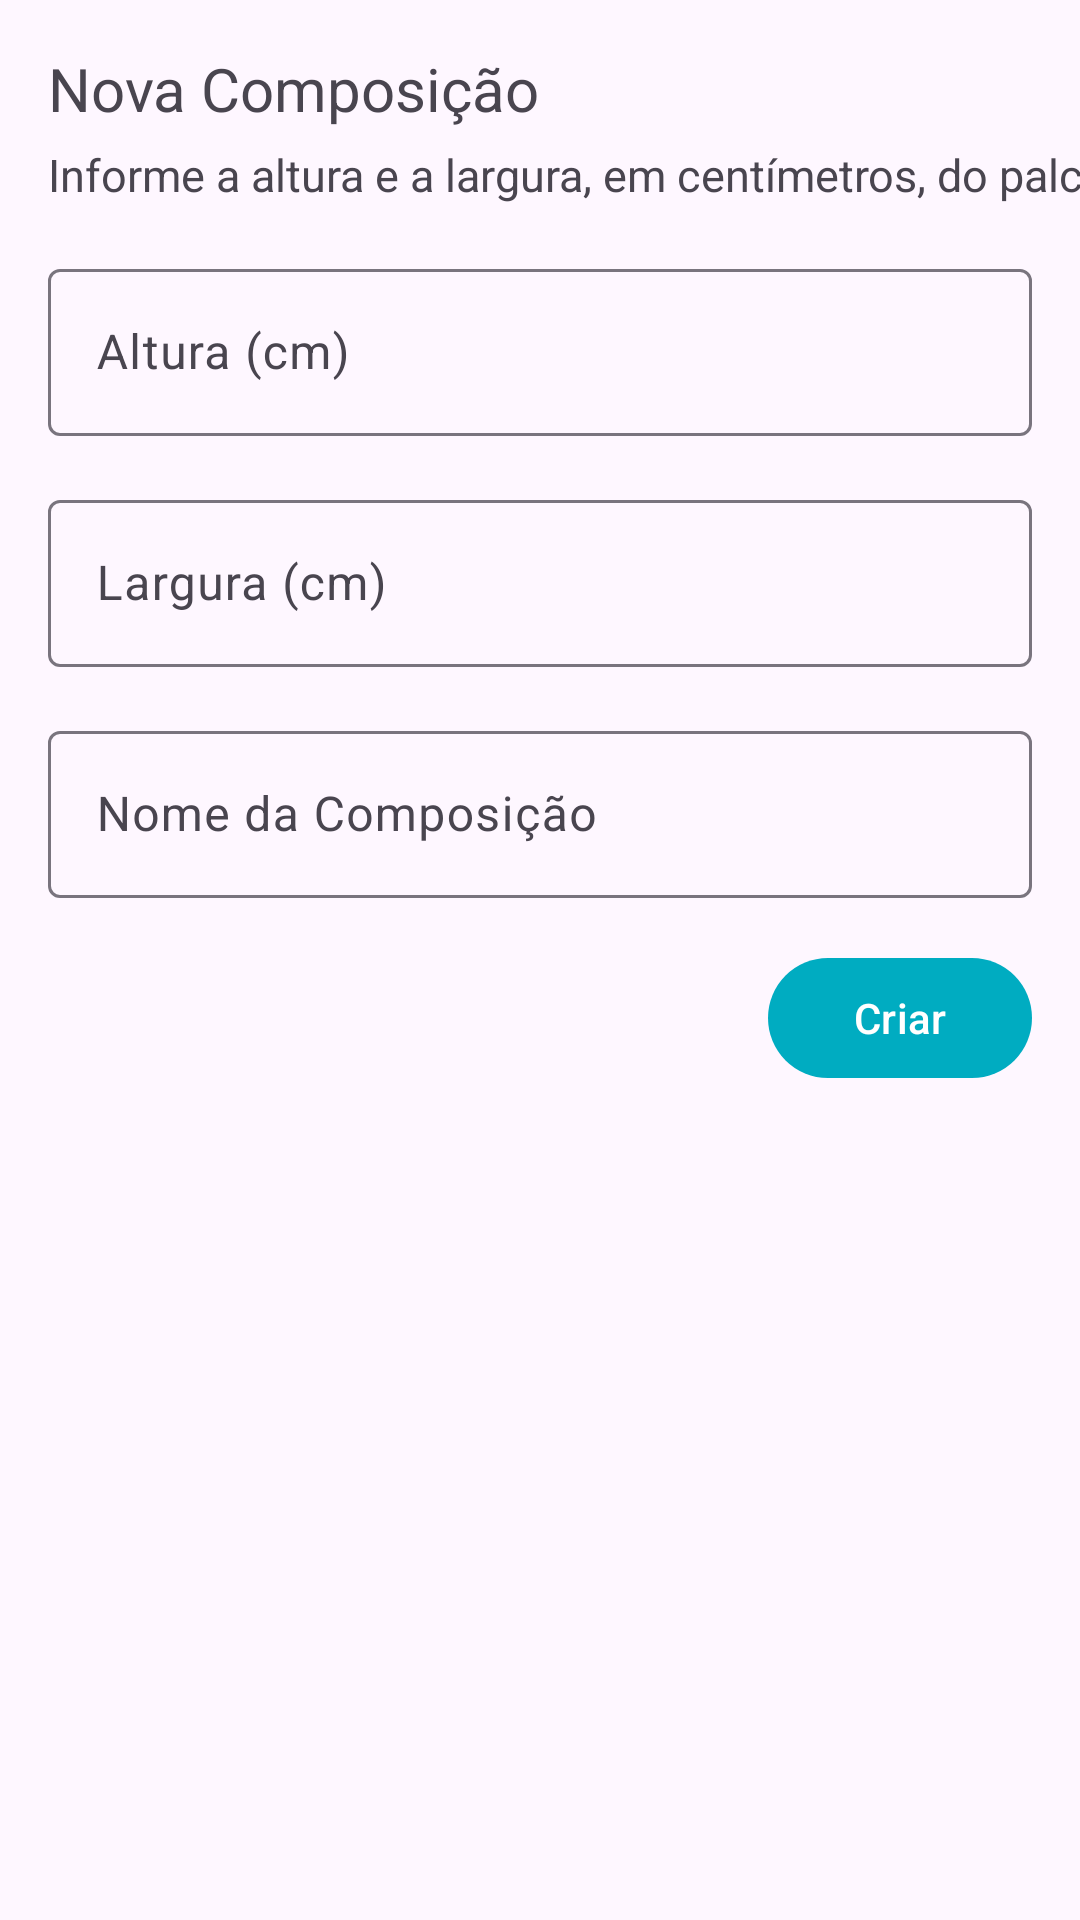

Reconstruct the res/layout file that produces this screen, plus the resources it refers to.
<!-- AndroidManifest.xml: application theme Theme.TesteMoov -->
<!-- res/layout/new_composition_dialog.xml -->
<?xml version="1.0" encoding="utf-8"?>
<androidx.constraintlayout.widget.ConstraintLayout xmlns:android="http://schemas.android.com/apk/res/android"
    xmlns:app="http://schemas.android.com/apk/res-auto"
    android:layout_width="match_parent"
    android:layout_height="wrap_content">

    <TextView
        android:id="@+id/dialog_new_comp_title_tv"
        android:layout_width="0dp"
        android:layout_height="wrap_content"
        android:layout_margin="16dp"
        android:text="@string/new_composition_dialog_title"
        android:textSize="20sp"
        app:layout_constraintStart_toStartOf="parent"
        app:layout_constraintTop_toTopOf="parent" />

    <TextView
        android:id="@+id/dialog_new_comp_subtitle_tv"
        android:layout_width="0dp"
        android:layout_height="wrap_content"
        android:layout_marginTop="5dp"
        android:text="@string/description_new_composition"
        android:textSize="15sp"
        app:layout_constraintStart_toStartOf="@id/dialog_new_comp_title_tv"
        app:layout_constraintTop_toBottomOf="@id/dialog_new_comp_title_tv" />

    <androidx.appcompat.widget.AppCompatImageButton
        android:id="@+id/dialog_new_comp_close_btn"
        android:layout_width="wrap_content"
        android:layout_height="wrap_content"
        android:layout_margin="8dp"
        android:backgroundTint="@android:color/transparent"
        android:src="@drawable/ic_baseline_close_24"
        app:layout_constraintEnd_toEndOf="parent"
        app:layout_constraintTop_toTopOf="parent" />

    <com.google.android.material.textfield.TextInputLayout
        android:id="@+id/dialog_new_comp_height_il"
        android:layout_width="0dp"
        android:layout_height="wrap_content"
        android:layout_margin="16dp"
        android:hint="@string/height_hint"
        app:layout_constraintEnd_toEndOf="parent"
        app:layout_constraintStart_toStartOf="parent"
        app:layout_constraintTop_toBottomOf="@id/dialog_new_comp_subtitle_tv">

        <com.google.android.material.textfield.TextInputEditText
            android:id="@+id/dialog_new_comp_height_et"
            android:layout_width="match_parent"
            android:layout_height="match_parent"
            android:imeOptions="actionDone"
            android:inputType="number" />
    </com.google.android.material.textfield.TextInputLayout>

    <com.google.android.material.textfield.TextInputLayout
        android:id="@+id/dialog_new_comp_width_il"
        android:layout_width="0dp"
        android:layout_height="wrap_content"
        android:layout_margin="16dp"
        android:hint="@string/width_hint"
        app:layout_constraintEnd_toEndOf="parent"
        app:layout_constraintStart_toStartOf="parent"
        app:layout_constraintTop_toBottomOf="@id/dialog_new_comp_height_il">

        <com.google.android.material.textfield.TextInputEditText
            android:id="@+id/dialog_new_comp_width_et"
            android:layout_width="match_parent"
            android:layout_height="match_parent"
            android:imeOptions="actionDone"
            android:inputType="number" />
    </com.google.android.material.textfield.TextInputLayout>

    <com.google.android.material.textfield.TextInputLayout
        android:id="@+id/dialog_new_comp_name_il"
        android:layout_width="0dp"
        android:layout_height="wrap_content"
        android:layout_margin="16dp"
        android:hint="@string/composition_name_hint"
        app:layout_constraintEnd_toEndOf="parent"
        app:layout_constraintStart_toStartOf="parent"
        app:layout_constraintTop_toBottomOf="@id/dialog_new_comp_width_il">

        <com.google.android.material.textfield.TextInputEditText
            android:id="@+id/dialog_new_comp_name_et"
            android:layout_width="match_parent"
            android:layout_height="match_parent"
            android:imeOptions="actionDone"
            android:inputType="text" />
    </com.google.android.material.textfield.TextInputLayout>

    <com.google.android.material.button.MaterialButton
        android:id="@+id/dialog_new_comp_create_btn"
        android:layout_width="wrap_content"
        android:layout_height="wrap_content"
        android:layout_margin="16dp"
        android:text="@string/create_add_btn_dialog"
        android:textAllCaps="false"
        app:layout_constraintEnd_toEndOf="parent"
        app:layout_constraintTop_toBottomOf="@id/dialog_new_comp_name_il" />

</androidx.constraintlayout.widget.ConstraintLayout>
<!-- resources referenced by this layout -->
<resources>
  <string name="composition_name_hint">Nome da Composição</string>
  <string name="create_add_btn_dialog">Criar</string>
  <string name="description_new_composition">Informe a altura e a largura, em centímetros, do palco</string>
  <string name="height_hint">Altura (cm)</string>
  <string name="new_composition_dialog_title">Nova Composição</string>
  <string name="width_hint">Largura (cm)</string>
  <style name="Theme.TesteMoov" parent="Theme.Material3.Light.NoActionBar">
          <item name="colorPrimary">@color/primary_600</item>
          <item name="colorPrimaryContainer">@color/primary_100</item>
          <item name="colorOnPrimaryContainer">@color/primary_900</item>
          <item name="colorPrimaryInverse">@color/primary_200</item>
      </style>
  <color name="primary_600">#00ACC1</color>
  <color name="primary_100">#B2EBF2</color>
  <color name="primary_900">#006064</color>
  <color name="primary_200">#80DEEA</color>
</resources>
